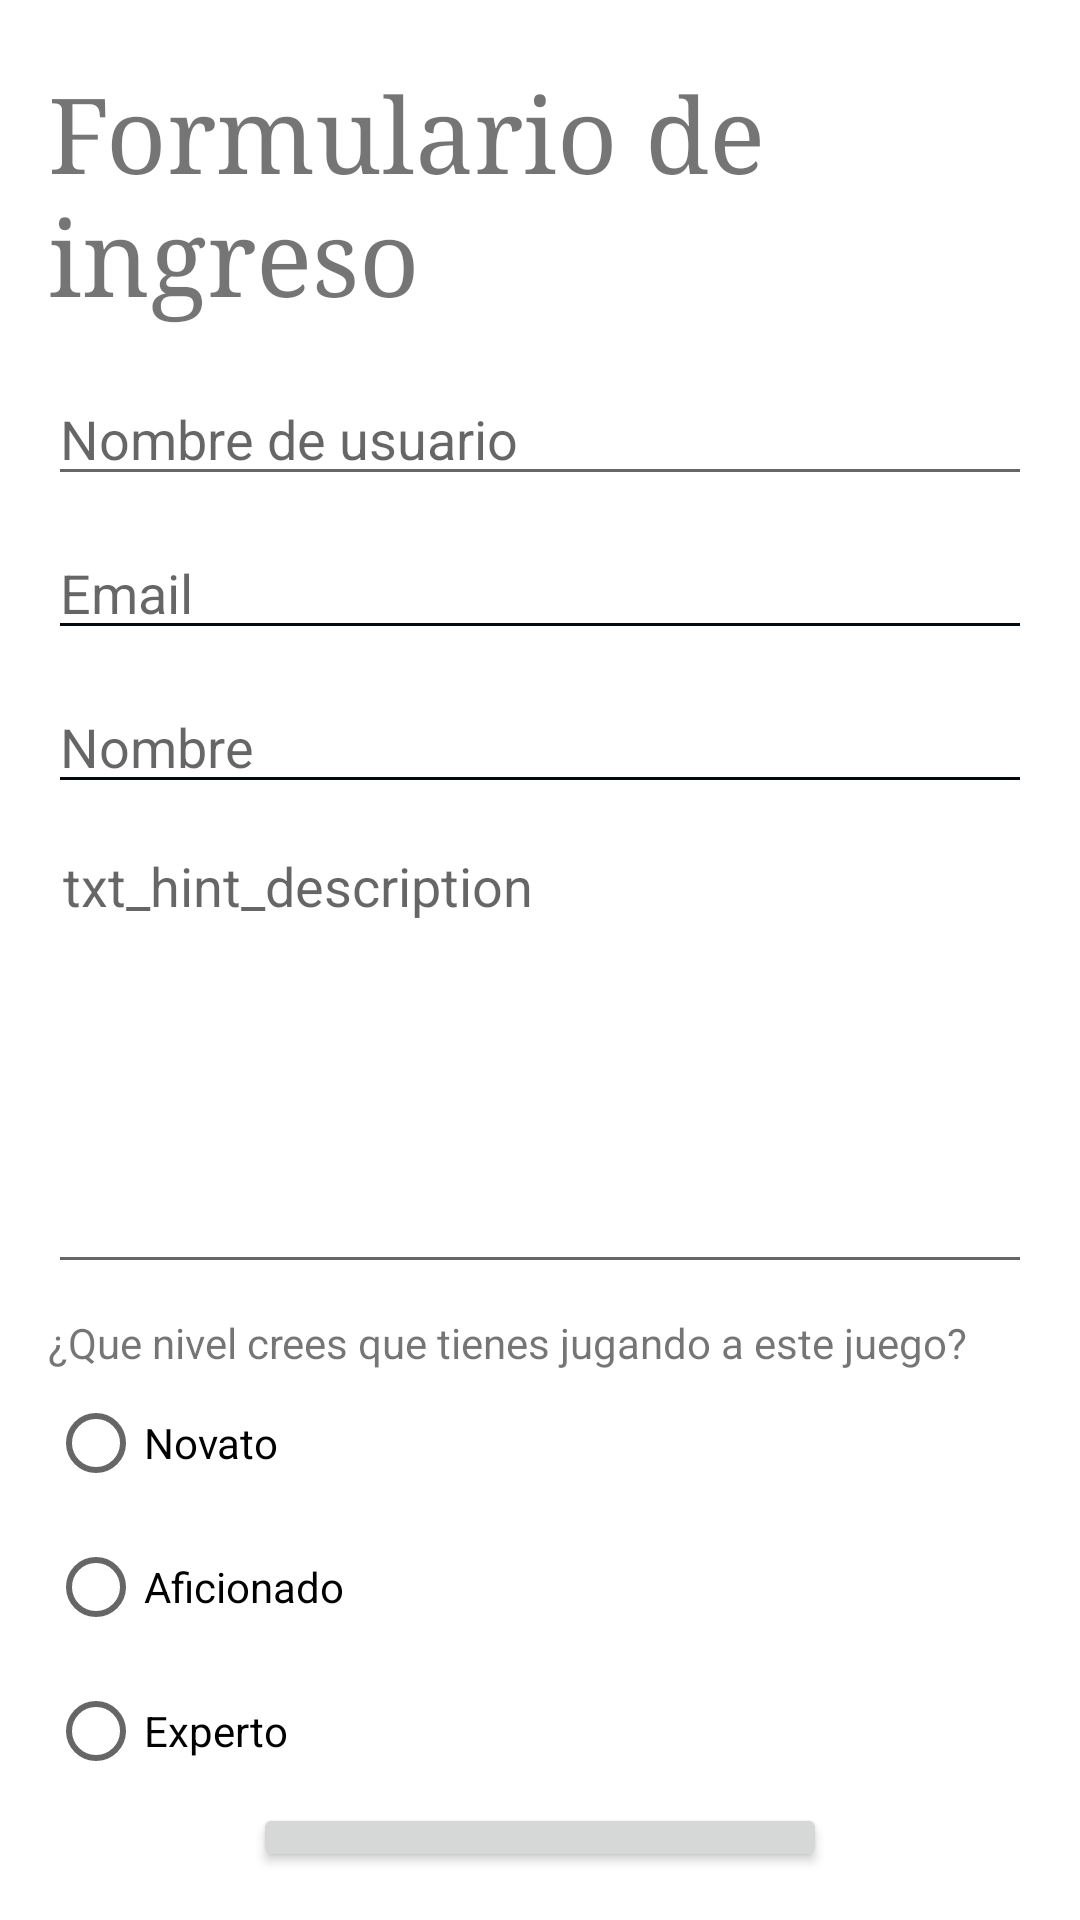

Layout XML and referenced resources for this Android screen:
<!-- AndroidManifest.xml: application theme Theme.DigimonTCG_API_Rest -->
<!-- res/layout/activity_creatr_acc.xml -->
<?xml version="1.0" encoding="utf-8"?>
<LinearLayout xmlns:android="http://schemas.android.com/apk/res/android"
    android:layout_width="match_parent"
    android:layout_height="match_parent"
    android:orientation="vertical"
    android:padding="16dp">

    <TextView
        android:id="@+id/contact_form_title"
        android:layout_width="wrap_content"
        android:layout_height="wrap_content"
        android:layout_gravity="center_horizontal"
        android:layout_marginBottom="16dp"
        android:layout_marginTop="5dp"
        android:text="@string/form_head"
        android:textSize="35sp"
        android:typeface="serif" />

    <EditText
        android:id="@+id/txt_form_username"
        android:layout_width="fill_parent"
        android:layout_height="wrap_content"
        android:hint="@string/txt_hint_username"
        android:inputType="textPersonName" />

    <EditText
        android:id="@+id/txt_form_email"
        android:layout_width="fill_parent"
        android:layout_height="wrap_content"
        android:layout_marginBottom="10dp"
        android:layout_marginTop="10dp"
        android:backgroundTint="@color/primaryDarkColor"
        android:hint="@string/txt_hint_email"
        android:inputType="textEmailAddress" />

    <EditText
        android:id="@+id/txt_form_nombre_apellidos"
        android:layout_width="fill_parent"
        android:layout_height="wrap_content"
        android:backgroundTint="@color/primaryDarkColor"
        android:hint="@string/txt_hint_name"
        android:inputType="textPersonName" />

    <EditText
        android:id="@+id/txt_form_description"
        android:layout_width="fill_parent"
        android:layout_height="150dp"
        android:layout_marginBottom="10dp"
        android:layout_marginTop="10dp"
        android:gravity="top"
        android:hint="txt_hint_description"
        android:fitsSystemWindows="true"
        android:breakStrategy="balanced"
        android:inputType="textMultiLine"
        android:singleLine="false"
        android:padding="5dp" />

    <TextView
        android:layout_width="match_parent"
        android:layout_height="wrap_content"
        android:text="@string/txt_question_played"/>

    <RadioGroup xmlns:android="http://schemas.android.com/apk/res/android"
        android:id="@+id/radio_group_played"
        android:layout_width="match_parent"
        android:layout_height="wrap_content"
        android:orientation="vertical">
        <RadioButton android:id="@+id/radio_rookie"
            android:layout_width="wrap_content"
            android:layout_height="wrap_content"
            android:text="@string/radio_rookie"
            android:onClick="onRadioButtonClicked"/>
        <RadioButton android:id="@+id/radio_amateur"
            android:layout_width="wrap_content"
            android:layout_height="wrap_content"
            android:text="@string/radio_amateur"
            android:onClick="onRadioButtonClicked"/>
        <RadioButton android:id="@+id/radio_expert"
            android:layout_width="wrap_content"
            android:layout_height="wrap_content"
            android:text="@string/radio_expert"
            android:onClick="onRadioButtonClicked"/>
    </RadioGroup>

    <Button
        android:id="@+id/btn_sign_in"
        android:layout_width="wrap_content"
        android:layout_height="wrap_content"
        android:layout_gravity="center_horizontal"
        android:paddingLeft="70dp"
        android:paddingRight="70dp"
        android:text="Submit"
        android:textColor="#fff" />
</LinearLayout>
<!-- resources referenced by this layout -->
<resources>
  <color name="primaryDarkColor">#000a12</color>
  <string name="form_head">Formulario de ingreso</string>
  <string name="radio_amateur">Aficionado</string>
  <string name="radio_expert">Experto</string>
  <string name="radio_rookie">Novato</string>
  <string name="txt_hint_email">Email</string>
  <string name="txt_hint_name">Nombre</string>
  <string name="txt_hint_username">Nombre de usuario</string>
  <string name="txt_question_played">¿Que nivel crees que tienes jugando a este juego?</string>
  <style name="Theme.DigimonTCG_API_Rest" parent="Theme.MaterialComponents.DayNight.NoActionBar">
          
          <item name="colorPrimary">@color/primaryColor</item>
          <item name="colorPrimaryVariant">@color/primaryDarkColor</item>
          <item name="colorOnPrimary">@color/primaryTextColor</item>
          
          <item name="colorSecondary">@color/secondaryColor</item>
          <item name="colorSecondaryVariant">@color/secondaryDarkColor</item>
          <item name="colorOnSecondary">@color/secondaryTextColor</item>
          
          <item name="android:statusBarColor" tools:targetApi="l">?attr/colorPrimaryVariant</item>
          
      </style>
  <color name="primaryColor">#263238</color>
  <color name="primaryTextColor">#ffffff</color>
  <color name="secondaryColor">#3f51b5</color>
  <color name="secondaryDarkColor">#002984</color>
  <color name="secondaryTextColor">#ffffff</color>
</resources>
